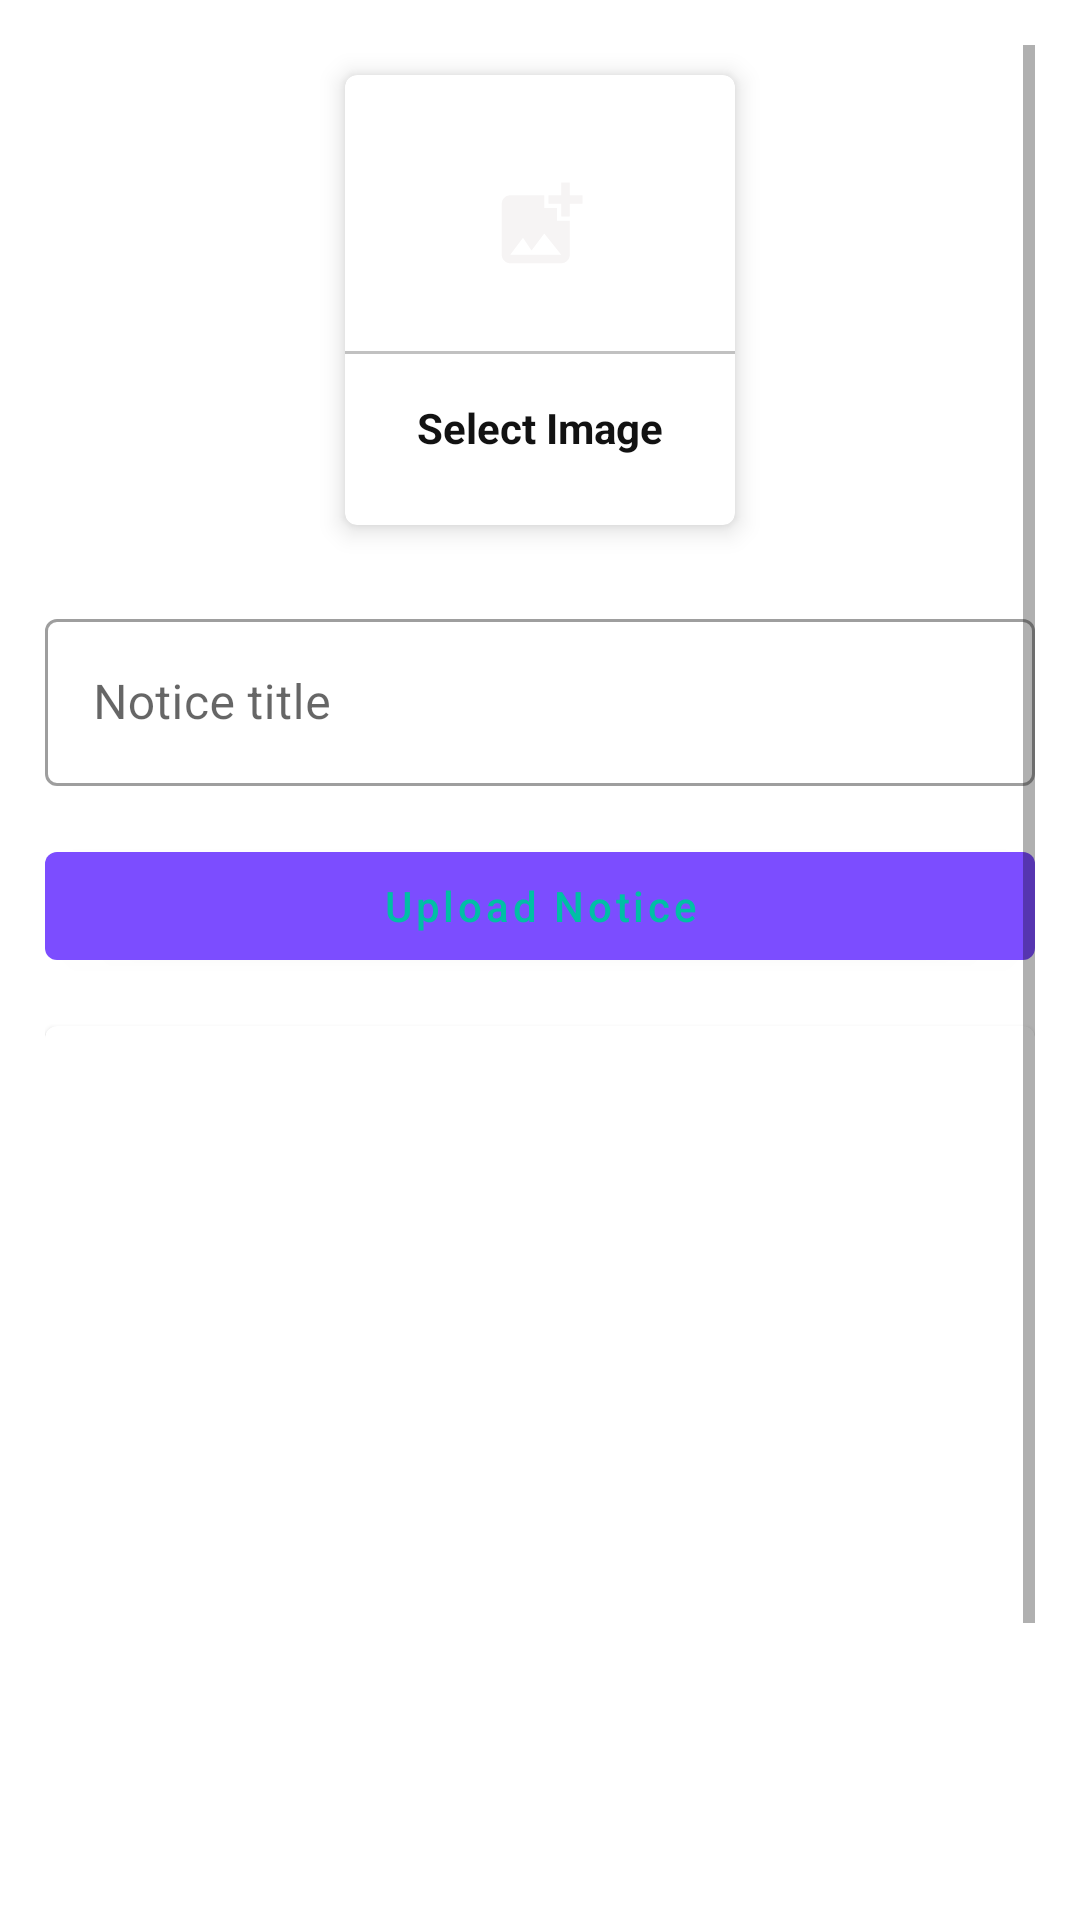

Write the Android layout XML for this screen, with the resource values it uses.
<!-- AndroidManifest.xml: application theme Theme.MyApplicationAdmin -->
<!-- res/layout/activity_upload_notice.xml -->
<?xml version="1.0" encoding="utf-8"?>
<ScrollView xmlns:android="http://schemas.android.com/apk/res/android"
    xmlns:app="http://schemas.android.com/apk/res-auto"
    xmlns:tools="http://schemas.android.com/tools"
    android:layout_width="match_parent"
    android:layout_height="match_parent"
    android:padding="15dp"
    tools:context=".UploadNotice">
    <LinearLayout
        android:layout_width="match_parent"
        android:layout_height="match_parent"
        android:orientation="vertical">




        <com.google.android.material.card.MaterialCardView
            android:layout_width="130dp"
            android:layout_height="150dp"
            android:layout_margin="10dp"
            android:id="@+id/addImage"
            android:layout_gravity="center_horizontal"
            app:cardElevation="5dp">
            <LinearLayout
                android:layout_width="match_parent"
                android:layout_height="match_parent"
                android:orientation="vertical"
                android:gravity="center">

                <ImageView
                    android:layout_width="64dp"
                    android:layout_height="64dp"
                    android:background="@drawable/circle_purple"
                    android:padding="15dp"
                    android:src="@drawable/ic_image"
                    tools:ignore="ImageContrastCheck" />
                <View
                    android:layout_width="match_parent"
                    android:layout_height="1dp"
                    android:background="@color/lightGray"
                    android:layout_marginTop="10dp"/>


                <TextView
                    android:layout_width="wrap_content"
                    android:layout_height="wrap_content"
                    android:text="Select Image"
                    android:textStyle="bold"
                    android:padding="5dp"
                    android:layout_marginTop="10dp"
                    android:textColor="@color/textColor"/>





            </LinearLayout>

        </com.google.android.material.card.MaterialCardView>
        <com.google.android.material.textfield.TextInputLayout
            style="@style/Widget.MaterialComponents.TextInputLayout.OutlinedBox"
            android:layout_width="match_parent"
            android:layout_height="match_parent"
            android:layout_marginTop="16dp">

            <com.google.android.material.textfield.TextInputEditText
                android:id="@+id/noticeTitle"
                android:layout_width="match_parent"
                android:layout_height="wrap_content"
                android:hint="Notice title" />
        </com.google.android.material.textfield.TextInputLayout>

        <com.google.android.material.button.MaterialButton
            android:layout_width="match_parent"
            android:layout_height="wrap_content"
            android:text="Upload Notice"
            android:layout_marginTop="16dp"
            android:textAllCaps="false"
            android:id="@+id/uploadNoticebtn"/>
        <com.google.android.material.card.MaterialCardView
            android:layout_width="match_parent"
            android:layout_marginTop="16dp"
            android:layout_height="400dp">
            <ImageView
                android:layout_width="match_parent"
                android:layout_height="match_parent"
                android:scaleType="centerCrop"
                android:id="@+id/noticeImageView"/>
        </com.google.android.material.card.MaterialCardView>

    </LinearLayout>
</ScrollView>
<!-- resources referenced by this layout -->
<resources>
  <color name="lightGray">#c1c1c1</color>
  <color name="textColor">#121212</color>
  <!-- drawable ic_image (drawable) -->
  <vector android:height="24dp" android:tint="#F6F4F4"
      android:viewportHeight="24" android:viewportWidth="24"
      android:width="24dp" xmlns:android="http://schemas.android.com/apk/res/android">
      <path android:fillColor="@android:color/white" android:pathData="M19,7v2.99s-1.99,0.01 -2,0L17,7h-3s0.01,-1.99 0,-2h3L17,2h2v3h3v2h-3zM16,11L16,8h-3L13,5L5,5c-1.1,0 -2,0.9 -2,2v12c0,1.1 0.9,2 2,2h12c1.1,0 2,-0.9 2,-2v-8h-3zM5,19l3,-4 2,3 3,-4 4,5L5,19z"/>
  </vector>
  <style name="Theme.MyApplicationAdmin" parent="Theme.MaterialComponents.Light.DarkActionBar">
          
          <item name="colorPrimary">@color/purple_500</item>
          <item name="colorPrimaryVariant">@color/purple_700</item>
          <item name="colorOnPrimary">@color/white</item>
          
          <item name="colorSecondary">@color/teal_200</item>
          <item name="colorSecondaryVariant">@color/teal_700</item>
          <item name="colorOnSecondary">@color/black</item>
          
          <item name="android:statusBarColor" tools:targetApi="l">?attr/colorPrimaryVariant</item>
          
      </style>
  <color name="purple_500">#7c4dff</color>
  <color name="purple_700">#ffb300</color>
  <color name="white">#00bfa5</color>
  <color name="teal_200">#D242EC</color>
  <color name="teal_700">#F73E7C</color>
  <color name="black">#c1c1c1</color>
</resources>
